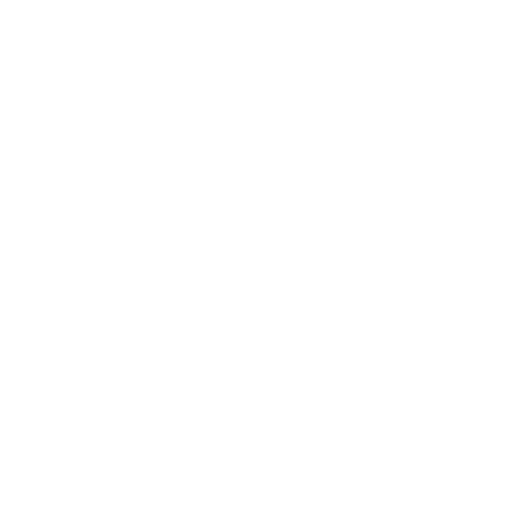
t = 0.00 s
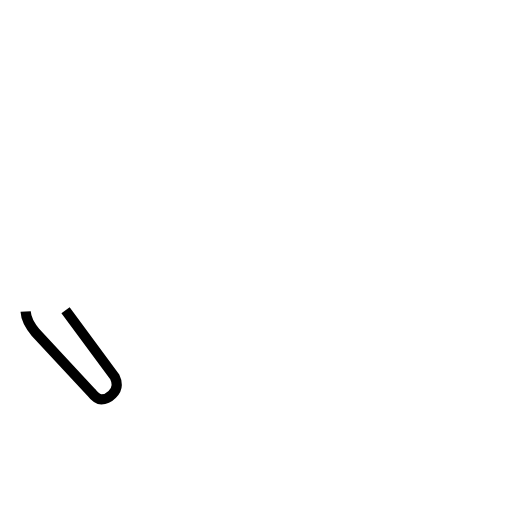
t = 0.68 s
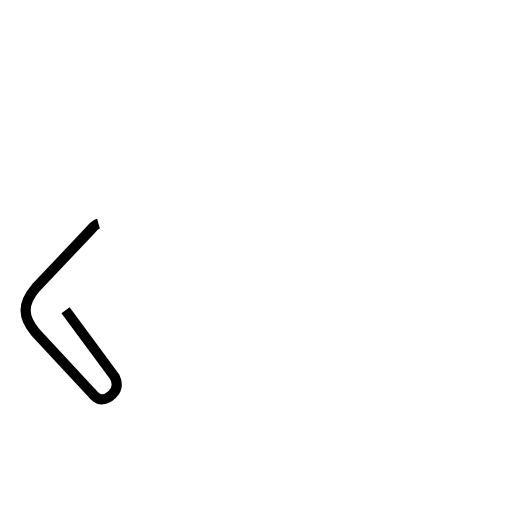
t = 1.02 s
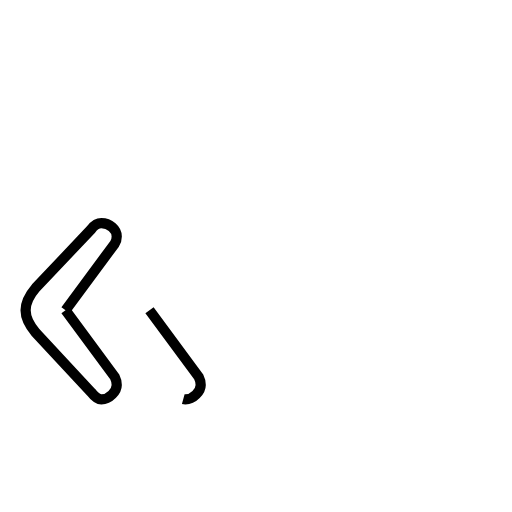
t = 1.70 s
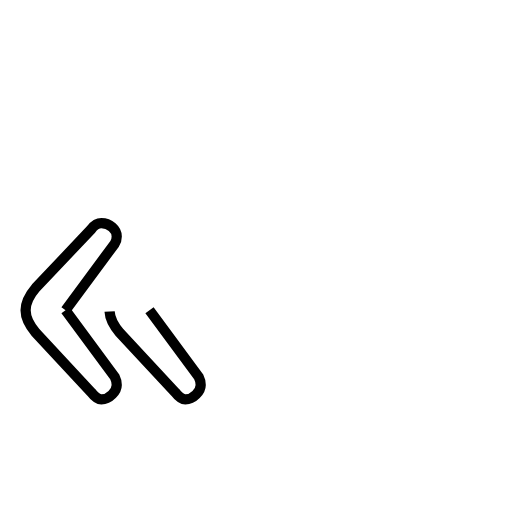
t = 2.04 s
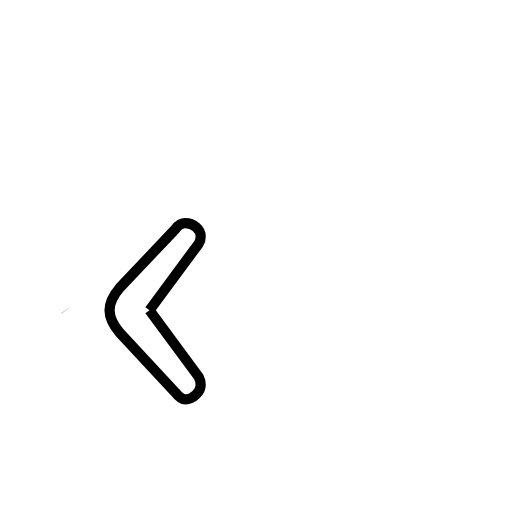
t = 2.72 s

The animated SVG that drew these frames (rendered in a browser with its animation timeline set to each time). Animation: 2 SMIL elements (animate=2); one cycle of 2.72 s.

<?xml version='1.0' encoding='utf-8'?>
<svg viewBox="0.0 -6.0 50.0 50.0" version="1.1" xmlns="http://www.w3.org/2000/svg"><rect x="-1000" y="-1000" width="2000" height="2000" stroke="white" fill="white" /><g style="fill:none;stroke:#000000;stroke-width:1"><path d="M 6.4 -13.7 L 11.2 -7.2 C 11.4 -6.8 11.4 -6.7 11.4 -6.4 C 11.4 -5.8 10.7 -5.0 9.9 -5.0 C 9.5 -5.0 9.2 -5.3 8.9 -5.7 L 3.5 -11.5 C 2.9 -12.2 2.5 -12.9 2.5 -13.7 C 2.5 -14.4 2.9 -15.2 3.5 -15.9 L 8.9 -21.6 C 9.2 -22.0 9.5 -22.2 9.9 -22.2 C 10.7 -22.2 11.4 -21.6 11.4 -20.9 C 11.4 -20.7 11.4 -20.5 11.2 -20.2 L 6.4 -13.7 Z " transform="translate(0.0 38.0)" stroke-dasharray="45.360066075184776" stroke-dashoffset="45.360066075184776"><animate attributeName="stroke-dashoffset" from="45.360066075184776" to="0" dur="1.3608019822555433s" begin="0s; anim_end.end" fill="freeze" id="anim0" /></path><path d="M 14.6 -13.7 L 19.4 -7.2 C 19.6 -6.8 19.6 -6.7 19.6 -6.4 C 19.6 -5.8 18.9 -5.0 18.1 -5.0 C 17.7 -5.0 17.4 -5.3 17.1 -5.7 L 11.7 -11.5 C 11.1 -12.2 10.7 -12.9 10.7 -13.7 C 10.7 -14.4 11.1 -15.2 11.7 -15.9 L 17.1 -21.6 C 17.4 -22.0 17.7 -22.2 18.1 -22.2 C 18.9 -22.2 19.6 -21.6 19.6 -20.9 C 19.6 -20.7 19.6 -20.5 19.4 -20.2 L 14.6 -13.7 Z" transform="translate(0.0 38.0)" stroke-dasharray="45.36006607518478" stroke-dashoffset="45.36006607518478"><animate attributeName="stroke-dashoffset" from="45.36006607518478" to="0" dur="1.3608019822555435s" begin="anim0.end" fill="freeze" id="anim_end" /></path></g></svg>
